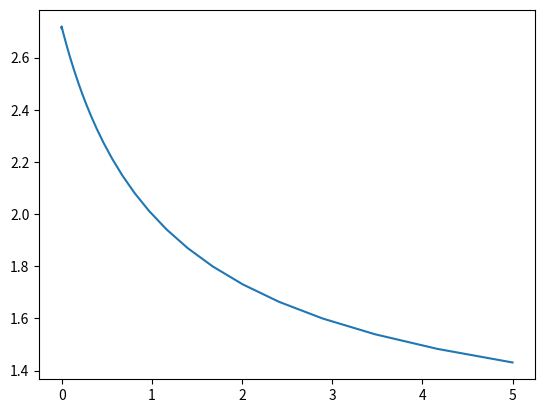

Generate this figure with matplotlib:
import numpy as np
import matplotlib.pyplot as plt


#x = np.linspace(1,0,50000)[:-2]
x = [5]
for _ in range(180):
    x.append(x[-1]/1.2)

x = np.array(x[:-2])
y = (1+x)**(1/x)
print(f"for x={x[-2]}, y={y[-2]}")

plt.plot(x,y)
plt.show()
